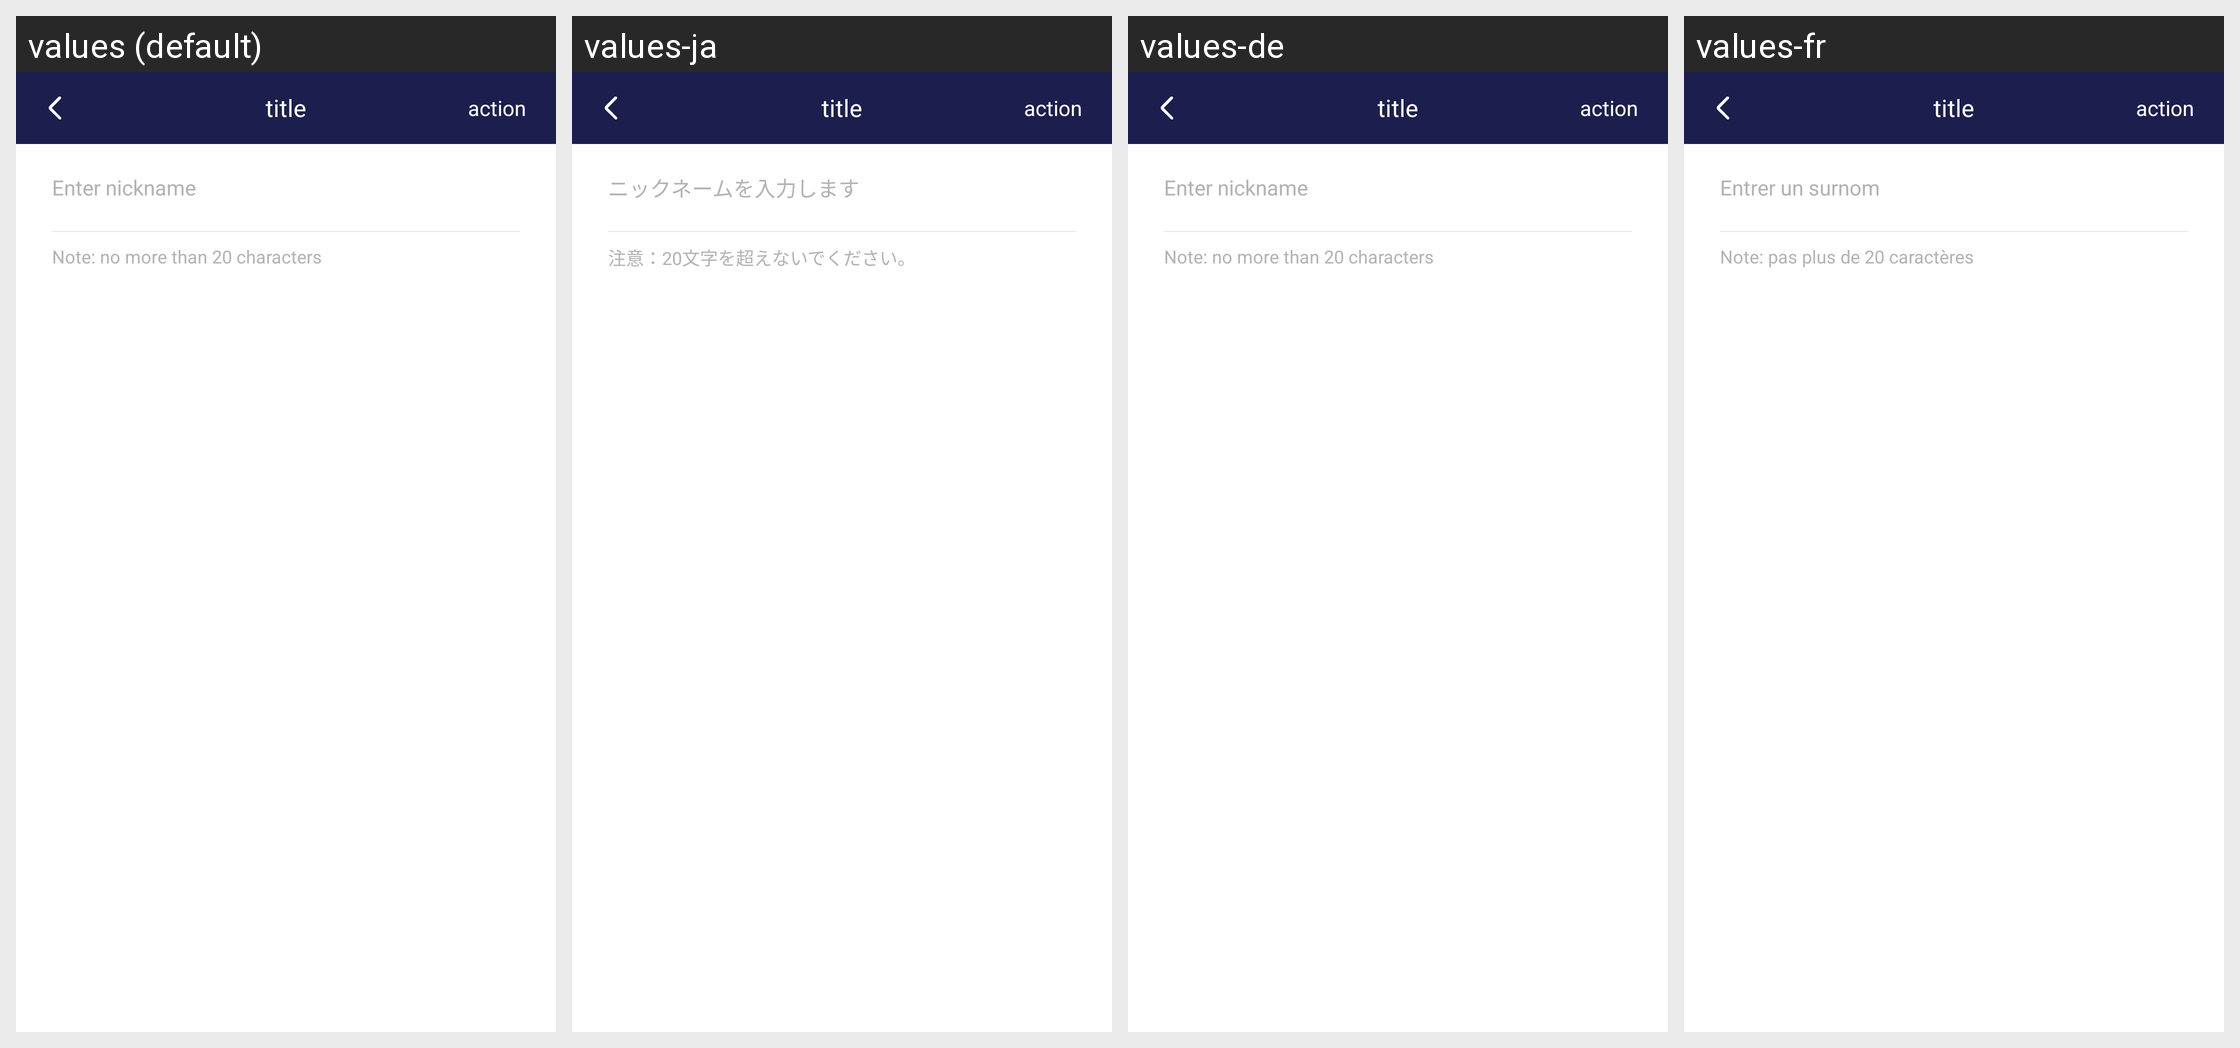

The same Android screen rendered under several of its app's locales, left to right. List the strings drawn on it with the default value and each locale's translation.
Android screen res/layout/activity_modify_nickname.xml rendered under 4 locales, left to right: values (default), values-ja, values-de, values-fr. Device: Nexus 5 (rendered at 1080×1920; each locale shown at half size, 540×960, under a caption strip naming it); theme AppTheme.
Other locales in the repository, not shown: values-zh.
Strings drawn on this screen, with the default value and each locale's value (text and hints the layout hard-codes, and strings that could not be matched under every locale, appear in the picture but are not listed):

enter_nickname
  values: Enter nickname
  values-ja: ニックネームを入力します
  values-de: Enter nickname
  values-fr: Entrer un surnom

note_nickname_format
  values: Note: no more than 20 characters
  values-ja: 注意：20文字を超えないでください。
  values-de: Note: no more than 20 characters
  values-fr: Note: pas plus de 20 caractères

page_title
  values: title
  values-ja: title  [not translated; the default value is used]
  values-de: title  [not translated; the default value is used]
  values-fr: title  [not translated; the default value is used]

page_action
  values: action
  values-ja: action  [not translated; the default value is used]
  values-de: action  [not translated; the default value is used]
  values-fr: action  [not translated; the default value is used]
